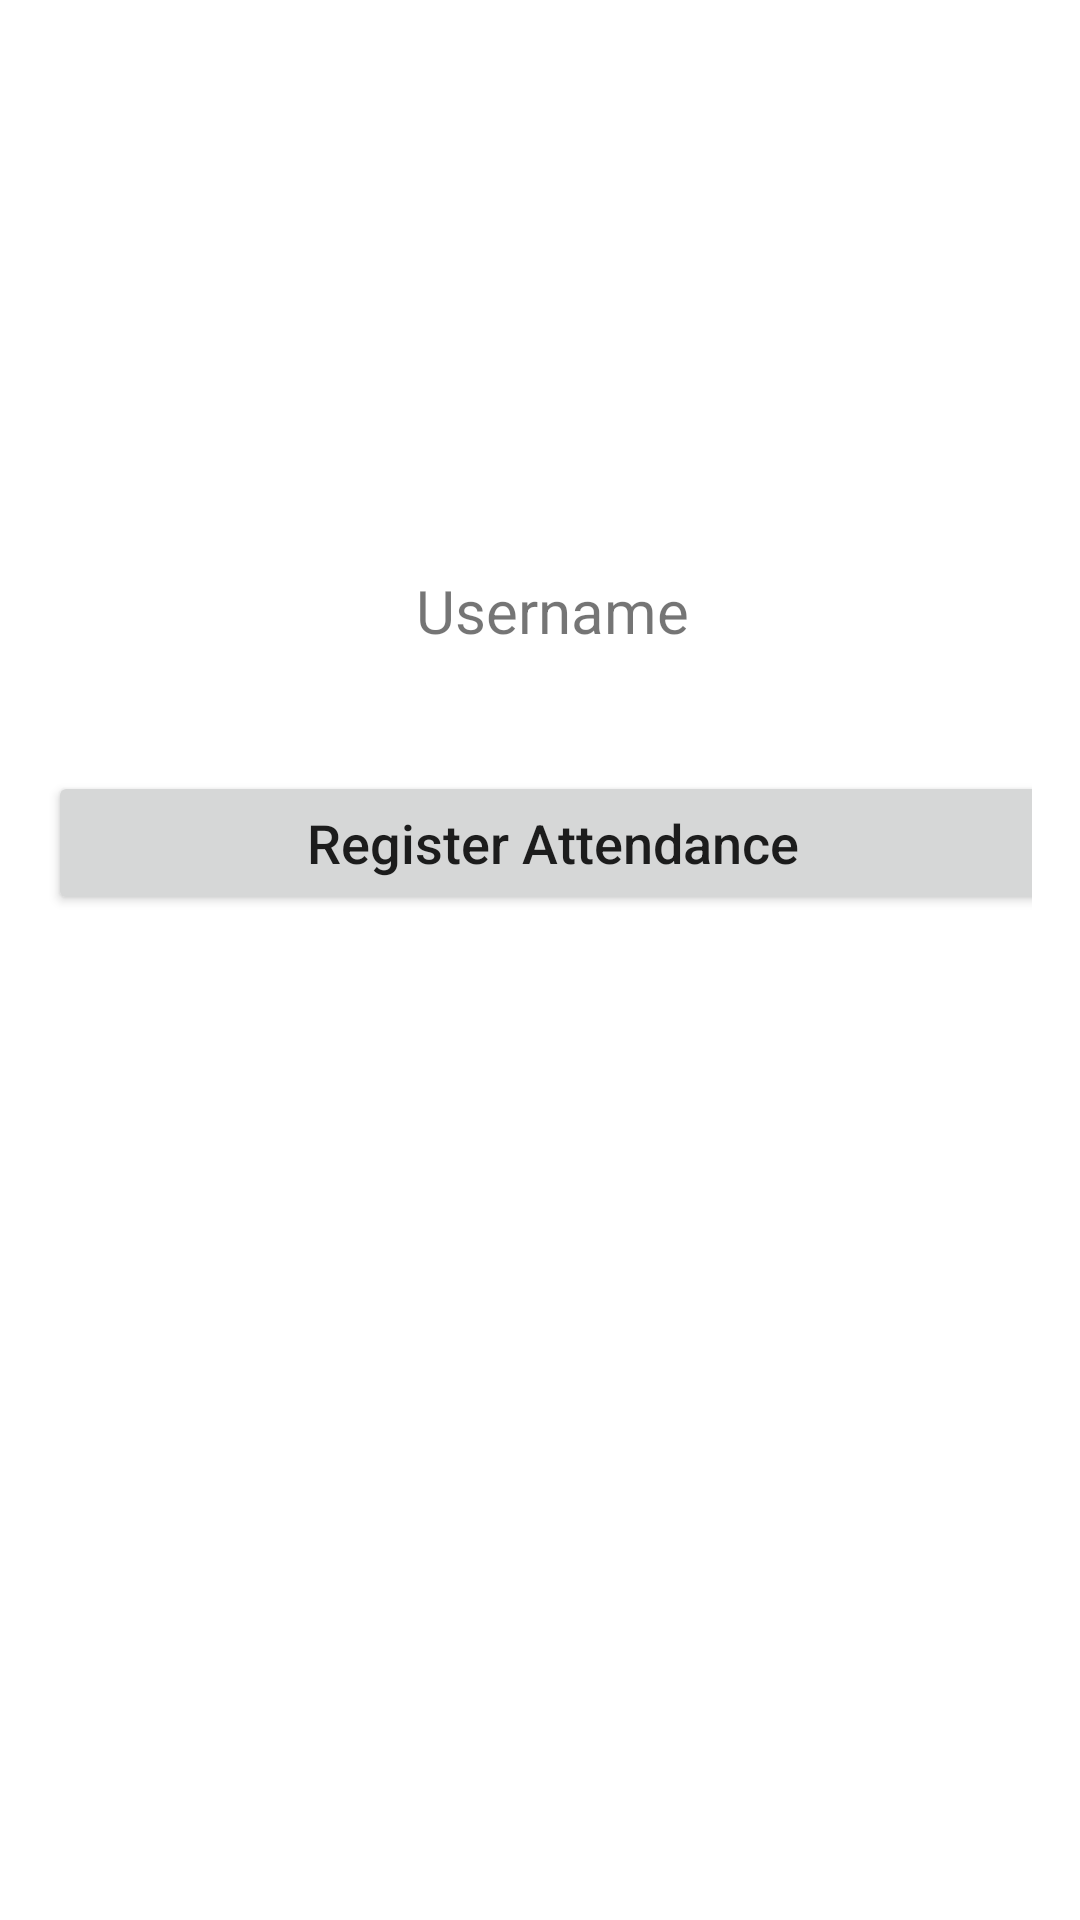

Android layout source for this screen:
<!-- AndroidManifest.xml: application theme AppTheme -->
<!-- res/layout/activity_register_attendance.xml -->
<?xml version="1.0" encoding="utf-8"?>
<LinearLayout xmlns:android="http://schemas.android.com/apk/res/android"
    xmlns:app="http://schemas.android.com/apk/res-auto"
    xmlns:tools="http://schemas.android.com/tools"
    android:layout_width="match_parent"
    android:layout_height="match_parent"
    android:paddingBottom="@dimen/activity_vertical_margin"
    android:paddingLeft="@dimen/activity_horizontal_margin"
    android:paddingRight="@dimen/activity_horizontal_margin"
    android:paddingTop="@dimen/activity_vertical_margin"
    tools:context="com.ms.app.attendancemgmt.activitiy.RegisterAttendanceActivity">

    
    <ProgressBar
        android:id="@+id/pb_register_attendance"
        style="?android:attr/progressBarStyleLarge"
        android:layout_width="wrap_content"
        android:layout_height="wrap_content"
        android:layout_marginBottom="8dp"
        android:visibility="gone" />

    <ScrollView
        android:id="@+id/register_attendance"
        android:layout_width="336dp"
        android:layout_height="463dp"
        tools:layout_editor_absoluteY="8dp"
        tools:layout_editor_absoluteX="8dp">

        <LinearLayout
            android:id="@+id/register_attendance_form"
            android:layout_width="match_parent"
            android:layout_height="wrap_content"
            android:layout_gravity="center_vertical"
            android:orientation="vertical">

            <TextView
                android:id="@+id/tvEmpName"
                android:layout_width="match_parent"
                android:layout_height="wrap_content"
                android:text="@string/attendance_user_name"
                android:textAlignment="center"
                android:textSize="20sp"
                android:textStyle="normal"
                android:layout_marginBottom="20sp"
                />

            <Button
                android:id="@+id/btnRegisterAttendance"
                android:layout_width="match_parent"
                android:layout_height="wrap_content"
                android:layout_marginTop="20dp"
                android:text="@string/attendance_register"
                android:textAllCaps="false"
                android:textSize="18sp"
                android:textStyle="normal"
                />

        </LinearLayout>
    </ScrollView>

</LinearLayout>
<!-- resources referenced by this layout -->
<resources>
  <dimen name="activity_horizontal_margin">16dp</dimen>
  <dimen name="activity_vertical_margin">16dp</dimen>
  <string name="attendance_register">Register Attendance</string>
  <string name="attendance_user_name">Username</string>
  <style name="AppTheme" parent="Theme.AppCompat.Light.DarkActionBar">
          
          <item name="colorPrimary">@color/colorBlue</item>
          <item name="colorPrimaryDark">@color/colorPrimaryDark</item>
          <item name="colorAccent">@color/colorAccent</item>
          <item name="actionBarStyle">@style/MyActionBar</item>
          <item name="android:windowContentOverlay">@null</item>
          <item name="android:windowBackground">@color/colorWhite</item>
          <item name="android:colorBackground">@color/colorWhite</item>
      </style>
  <color name="colorBlue">#2D9CDB</color>
  <color name="colorPrimaryDark">#2992CD</color>
  <color name="colorAccent">#212121</color>
  <style name="MyActionBar" parent="@style/Widget.AppCompat.ActionBar.Solid">
          <item name="elevation">0dp</item>
      </style>
  <color name="colorWhite">#FFFFFF</color>
</resources>
